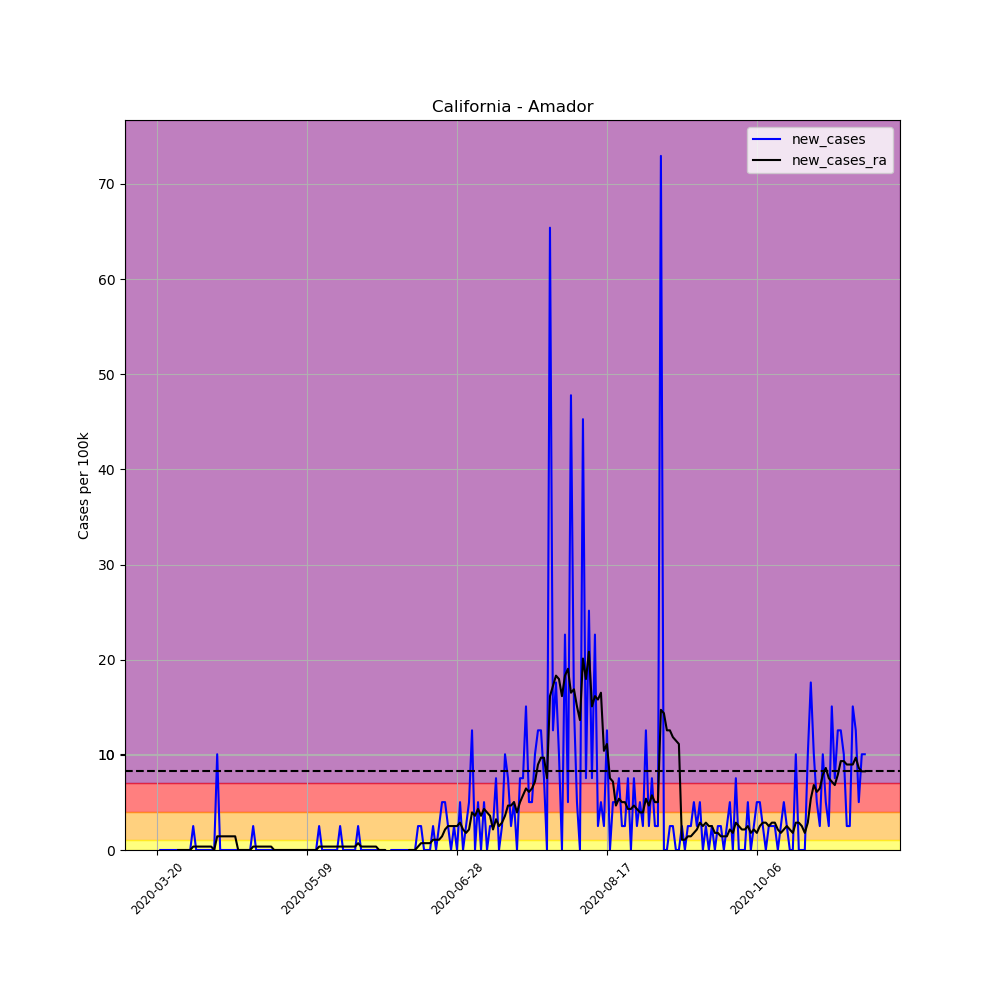

The table this chart was drawn from, first rows:
, date, county, state, fips, cases, deaths, COUNTY, STNAME, CTYNAME, POPESTIMATE2019, per_100k, per_100k_ra, new_cases, new_cases_ra
184964, 2020-03-20, Amador, California, 6005, 1, 0, 5, California, Amador, 39752, 2.516, , , 
184965, 2020-03-21, Amador, California, 6005, 1, 0, 5, California, Amador, 39752, 2.516, , 0.0, 
184966, 2020-03-22, Amador, California, 6005, 1, 0, 5, California, Amador, 39752, 2.516, , 0.0, 
184967, 2020-03-23, Amador, California, 6005, 1, 0, 5, California, Amador, 39752, 2.516, , 0.0, 
184968, 2020-03-24, Amador, California, 6005, 1, 0, 5, California, Amador, 39752, 2.516, , 0.0, 
184969, 2020-03-25, Amador, California, 6005, 1, 0, 5, California, Amador, 39752, 2.516, , 0.0, 
184970, 2020-03-26, Amador, California, 6005, 1, 0, 5, California, Amador, 39752, 2.516, 2.516, 0.0, 
184971, 2020-03-27, Amador, California, 6005, 1, 0, 5, California, Amador, 39752, 2.516, 2.516, 0.0, 0.0
184972, 2020-03-28, Amador, California, 6005, 1, 0, 5, California, Amador, 39752, 2.516, 2.516, 0.0, 0.0
184973, 2020-03-29, Amador, California, 6005, 1, 0, 5, California, Amador, 39752, 2.516, 2.516, 0.0, 0.0
184974, 2020-03-30, Amador, California, 6005, 1, 0, 5, California, Amador, 39752, 2.516, 2.516, 0.0, 0.0
184975, 2020-03-31, Amador, California, 6005, 1, 0, 5, California, Amador, 39752, 2.516, 2.516, 0.0, 0.0
184976, 2020-04-01, Amador, California, 6005, 2, 0, 5, California, Amador, 39752, 5.031, 2.875, 2.516, 0.3594
184977, 2020-04-02, Amador, California, 6005, 2, 0, 5, California, Amador, 39752, 5.031, 3.234, 0.0, 0.3594
184978, 2020-04-03, Amador, California, 6005, 2, 0, 5, California, Amador, 39752, 5.031, 3.594, 0.0, 0.3594
184979, 2020-04-04, Amador, California, 6005, 2, 0, 5, California, Amador, 39752, 5.031, 3.953, 0.0, 0.3594
184980, 2020-04-05, Amador, California, 6005, 2, 0, 5, California, Amador, 39752, 5.031, 4.312, 0.0, 0.3594
184981, 2020-04-06, Amador, California, 6005, 2, 0, 5, California, Amador, 39752, 5.031, 4.672, 0.0, 0.3594
184982, 2020-04-07, Amador, California, 6005, 2, 0, 5, California, Amador, 39752, 5.031, 5.031, 0.0, 0.3594
184983, 2020-04-08, Amador, California, 6005, 2, 0, 5, California, Amador, 39752, 5.031, 5.031, 0.0, 0.0
184984, 2020-04-09, Amador, California, 6005, 6, 0, 5, California, Amador, 39752, 15.09, 6.469, 10.06, 1.437
184985, 2020-04-10, Amador, California, 6005, 6, 0, 5, California, Amador, 39752, 15.09, 7.906, 0.0, 1.437
184986, 2020-04-11, Amador, California, 6005, 6, 0, 5, California, Amador, 39752, 15.09, 9.344, 0.0, 1.437
184987, 2020-04-12, Amador, California, 6005, 6, 0, 5, California, Amador, 39752, 15.09, 10.78, 0.0, 1.437
184988, 2020-04-13, Amador, California, 6005, 6, 0, 5, California, Amador, 39752, 15.09, 12.22, 0.0, 1.437
184989, 2020-04-14, Amador, California, 6005, 6, 0, 5, California, Amador, 39752, 15.09, 13.66, 0.0, 1.437
184990, 2020-04-15, Amador, California, 6005, 6, 0, 5, California, Amador, 39752, 15.09, 15.09, 0.0, 1.437
184991, 2020-04-16, Amador, California, 6005, 6, 0, 5, California, Amador, 39752, 15.09, 15.09, 0.0, 0.0
184992, 2020-04-17, Amador, California, 6005, 6, 0, 5, California, Amador, 39752, 15.09, 15.09, 0.0, 0.0
184993, 2020-04-18, Amador, California, 6005, 6, 0, 5, California, Amador, 39752, 15.09, 15.09, 0.0, 0.0
184994, 2020-04-19, Amador, California, 6005, 6, 0, 5, California, Amador, 39752, 15.09, 15.09, 0.0, 0.0
184995, 2020-04-20, Amador, California, 6005, 6, 0, 5, California, Amador, 39752, 15.09, 15.09, 0.0, 0.0
184996, 2020-04-21, Amador, California, 6005, 7, 0, 5, California, Amador, 39752, 17.61, 15.45, 2.516, 0.3594
184997, 2020-04-22, Amador, California, 6005, 7, 0, 5, California, Amador, 39752, 17.61, 15.81, 0.0, 0.3594
184998, 2020-04-23, Amador, California, 6005, 7, 0, 5, California, Amador, 39752, 17.61, 16.17, 0.0, 0.3594
184999, 2020-04-24, Amador, California, 6005, 7, 0, 5, California, Amador, 39752, 17.61, 16.53, 0.0, 0.3594
185000, 2020-04-25, Amador, California, 6005, 7, 0, 5, California, Amador, 39752, 17.61, 16.89, 0.0, 0.3594
185001, 2020-04-26, Amador, California, 6005, 7, 0, 5, California, Amador, 39752, 17.61, 17.25, 0.0, 0.3594
185002, 2020-04-27, Amador, California, 6005, 7, 0, 5, California, Amador, 39752, 17.61, 17.61, 0.0, 0.3594
185003, 2020-04-28, Amador, California, 6005, 7, 0, 5, California, Amador, 39752, 17.61, 17.61, 0.0, 0.0
185004, 2020-04-29, Amador, California, 6005, 7, 0, 5, California, Amador, 39752, 17.61, 17.61, 0.0, 0.0
185005, 2020-04-30, Amador, California, 6005, 7, 0, 5, California, Amador, 39752, 17.61, 17.61, 0.0, 0.0
185006, 2020-05-01, Amador, California, 6005, 7, 0, 5, California, Amador, 39752, 17.61, 17.61, 0.0, 0.0
185007, 2020-05-02, Amador, California, 6005, 7, 0, 5, California, Amador, 39752, 17.61, 17.61, 0.0, 0.0
185008, 2020-05-03, Amador, California, 6005, 7, 0, 5, California, Amador, 39752, 17.61, 17.61, 0.0, 0.0
185009, 2020-05-04, Amador, California, 6005, 7, 0, 5, California, Amador, 39752, 17.61, 17.61, 0.0, 0.0
185010, 2020-05-05, Amador, California, 6005, 7, 0, 5, California, Amador, 39752, 17.61, 17.61, 0.0, 0.0
185011, 2020-05-06, Amador, California, 6005, 7, 0, 5, California, Amador, 39752, 17.61, 17.61, 0.0, 0.0
185012, 2020-05-07, Amador, California, 6005, 7, 0, 5, California, Amador, 39752, 17.61, 17.61, 0.0, 0.0
185013, 2020-05-08, Amador, California, 6005, 7, 0, 5, California, Amador, 39752, 17.61, 17.61, 0.0, 0.0
185014, 2020-05-09, Amador, California, 6005, 7, 0, 5, California, Amador, 39752, 17.61, 17.61, 0.0, 0.0
185015, 2020-05-10, Amador, California, 6005, 7, 0, 5, California, Amador, 39752, 17.61, 17.61, 0.0, 0.0
185016, 2020-05-11, Amador, California, 6005, 7, 0, 5, California, Amador, 39752, 17.61, 17.61, 0.0, 0.0
185017, 2020-05-12, Amador, California, 6005, 7, 0, 5, California, Amador, 39752, 17.61, 17.61, 0.0, 0.0
185018, 2020-05-13, Amador, California, 6005, 8, 0, 5, California, Amador, 39752, 20.12, 17.97, 2.516, 0.3594
185019, 2020-05-14, Amador, California, 6005, 8, 0, 5, California, Amador, 39752, 20.12, 18.33, 0.0, 0.3594
185020, 2020-05-15, Amador, California, 6005, 8, 0, 5, California, Amador, 39752, 20.12, 18.69, 0.0, 0.3594
185021, 2020-05-16, Amador, California, 6005, 8, 0, 5, California, Amador, 39752, 20.12, 19.05, 0.0, 0.3594
185022, 2020-05-17, Amador, California, 6005, 8, 0, 5, California, Amador, 39752, 20.12, 19.41, 0.0, 0.3594
185023, 2020-05-18, Amador, California, 6005, 8, 0, 5, California, Amador, 39752, 20.12, 19.77, 0.0, 0.3594
... 177 more rows
